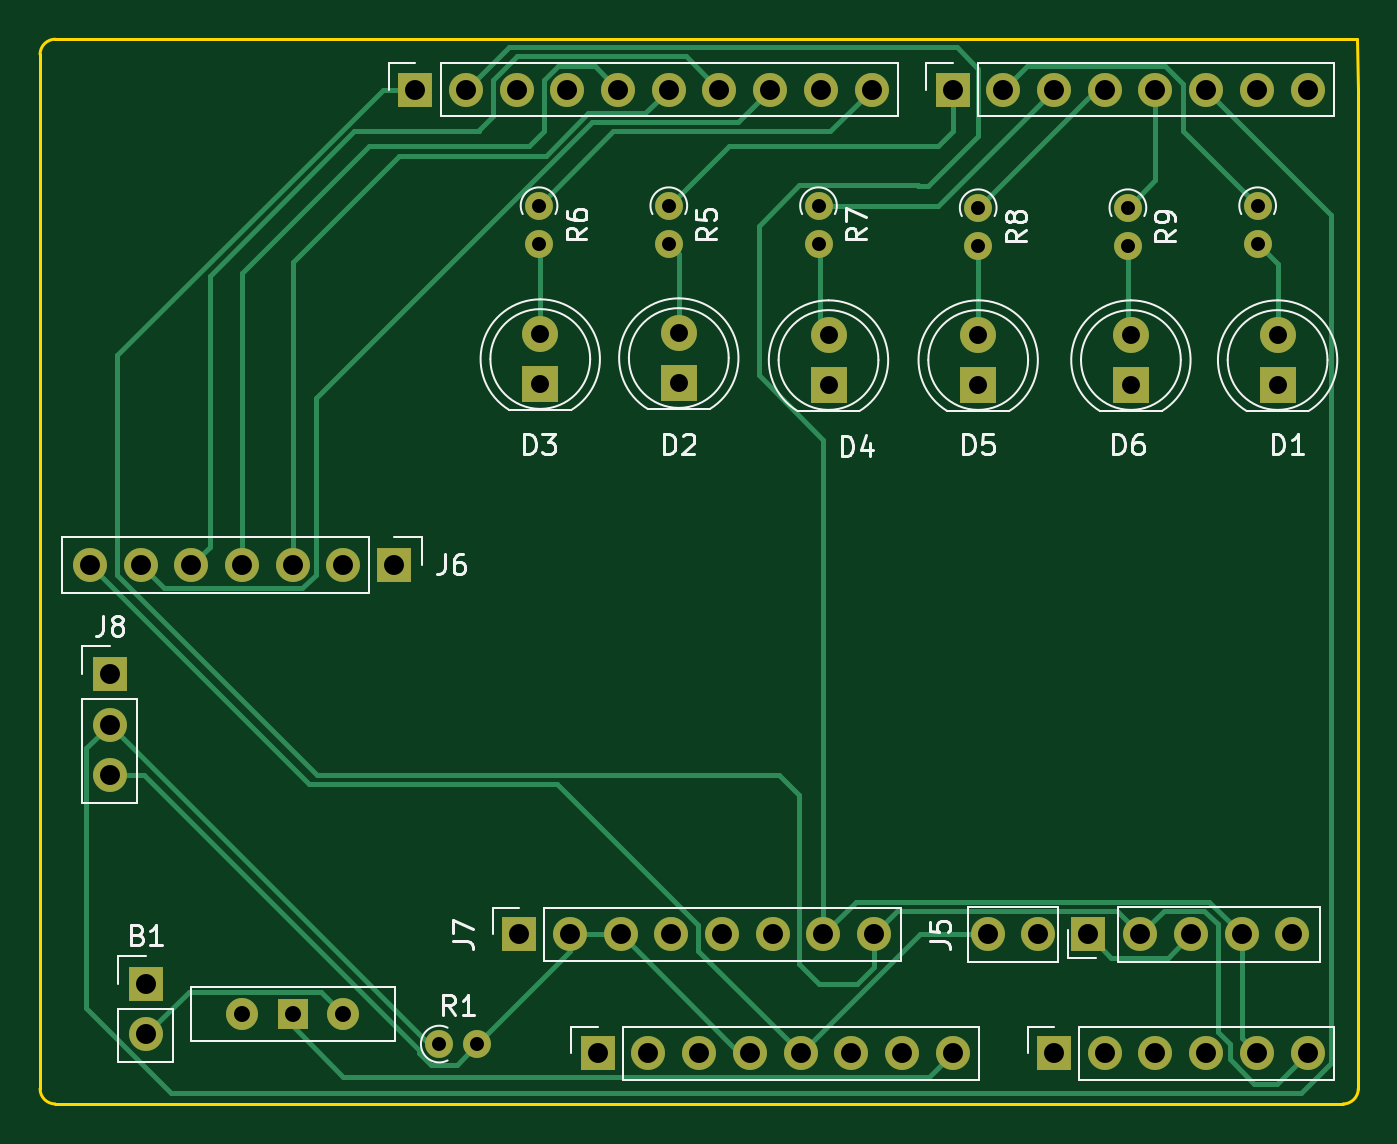
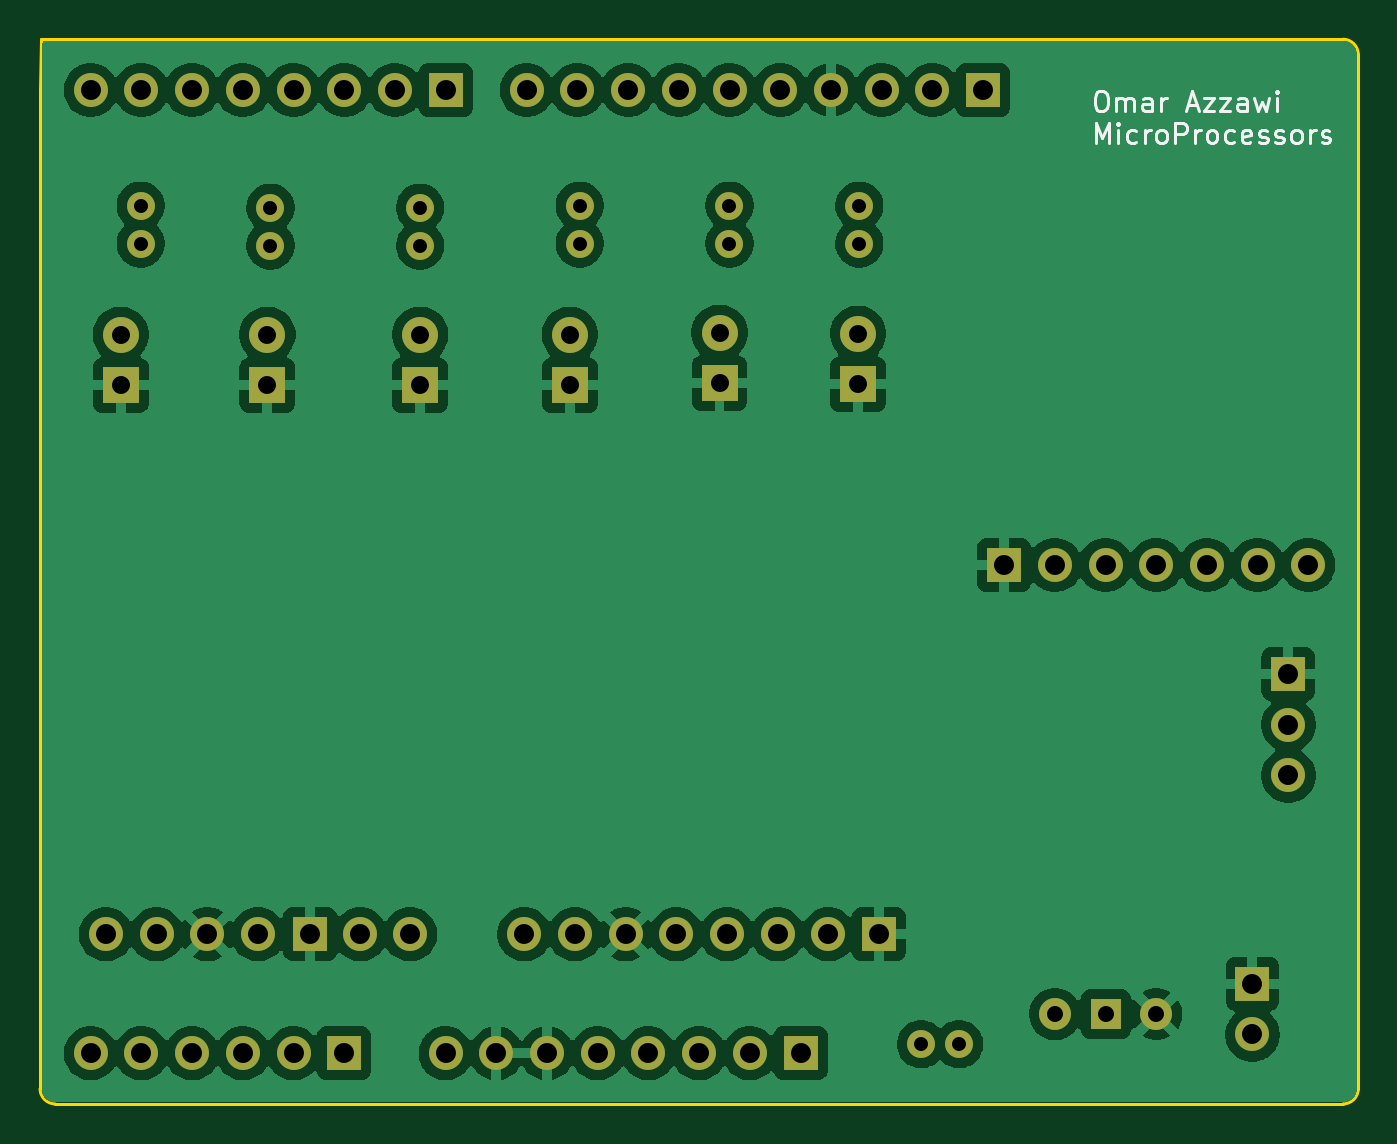
Circuit board: 11 layer files. Board 66.0 x 53.3 mm.
- bottom_copper: Weather Balloon Arduino-B_Cu.gbl (128799 bytes)
- bottom_mask: Weather Balloon Arduino-B_Mask.gbs (3216 bytes)
- paste: Weather Balloon Arduino-B_Paste.gbp (517 bytes)
- bottom_silk: Weather Balloon Arduino-B_Silkscreen.gbo (13180 bytes)
- outline: Weather Balloon Arduino-Edge_Cuts.gm1 (1214 bytes)
- top_copper: Weather Balloon Arduino-F_Cu.gtl (10882 bytes)
- top_mask: Weather Balloon Arduino-F_Mask.gts (3216 bytes)
- paste: Weather Balloon Arduino-F_Paste.gtp (517 bytes)
- top_silk: Weather Balloon Arduino-F_Silkscreen.gto (28169 bytes)
- drill: Weather Balloon Arduino-NPTH.drl (281 bytes)
- drill: Weather Balloon Arduino-PTH.drl (1846 bytes)

=== bottom_copper: Weather Balloon Arduino-B_Cu.gbl (128799 bytes, source omitted) ===
=== bottom_mask: Weather Balloon Arduino-B_Mask.gbs ===
G04 #@! TF.GenerationSoftware,KiCad,Pcbnew,9.0.6*
G04 #@! TF.CreationDate,2026-03-12T17:34:17-06:00*
G04 #@! TF.ProjectId,Weather Balloon Arduino,57656174-6865-4722-9042-616c6c6f6f6e,rev?*
G04 #@! TF.SameCoordinates,Original*
G04 #@! TF.FileFunction,Soldermask,Bot*
G04 #@! TF.FilePolarity,Negative*
%FSLAX46Y46*%
G04 Gerber Fmt 4.6, Leading zero omitted, Abs format (unit mm)*
G04 Created by KiCad (PCBNEW 9.0.6) date 2026-03-12 17:34:17*
%MOMM*%
%LPD*%
G01*
G04 APERTURE LIST*
%ADD10R,1.700000X1.700000*%
%ADD11O,1.700000X1.700000*%
%ADD12R,1.800000X1.800000*%
%ADD13C,1.800000*%
%ADD14C,1.400000*%
%ADD15C,1.700000*%
%ADD16R,1.500000X1.500000*%
%ADD17C,1.600000*%
G04 APERTURE END LIST*
D10*
X127940000Y-97460000D03*
D11*
X130480000Y-97460000D03*
X133020000Y-97460000D03*
X135560000Y-97460000D03*
X138100000Y-97460000D03*
X140640000Y-97460000D03*
X143180000Y-97460000D03*
X145720000Y-97460000D03*
D10*
X150800000Y-97460000D03*
D11*
X153340000Y-97460000D03*
X155880000Y-97460000D03*
X158420000Y-97460000D03*
X160960000Y-97460000D03*
X163500000Y-97460000D03*
D10*
X118796000Y-49200000D03*
D11*
X121336000Y-49200000D03*
X123876000Y-49200000D03*
X126416000Y-49200000D03*
X128956000Y-49200000D03*
X131496000Y-49200000D03*
X134036000Y-49200000D03*
X136576000Y-49200000D03*
X139116000Y-49200000D03*
X141656000Y-49200000D03*
D10*
X145720000Y-49200000D03*
D11*
X148260000Y-49200000D03*
X150800000Y-49200000D03*
X153340000Y-49200000D03*
X155880000Y-49200000D03*
X158420000Y-49200000D03*
X160960000Y-49200000D03*
X163500000Y-49200000D03*
D12*
X125060000Y-63950000D03*
D13*
X125060000Y-61410000D03*
D14*
X147000000Y-55100000D03*
X147000000Y-57000000D03*
X139000000Y-55000000D03*
X139000000Y-56900000D03*
X120000000Y-97000000D03*
X121900000Y-97000000D03*
D10*
X105300000Y-93975000D03*
D15*
X105300000Y-96515000D03*
D16*
X112650000Y-95500000D03*
D17*
X115190000Y-95500000D03*
X110110000Y-95500000D03*
D12*
X154650000Y-64000000D03*
D13*
X154650000Y-61460000D03*
D12*
X147000000Y-64000000D03*
D13*
X147000000Y-61460000D03*
D10*
X117740000Y-73000000D03*
D15*
X115200000Y-73000000D03*
X112660000Y-73000000D03*
X110120000Y-73000000D03*
X107580000Y-73000000D03*
X105040000Y-73000000D03*
X102500000Y-73000000D03*
D12*
X132000000Y-63900000D03*
D13*
X132000000Y-61360000D03*
D12*
X139500000Y-64000000D03*
D13*
X139500000Y-61460000D03*
D14*
X131500000Y-55000000D03*
X131500000Y-56900000D03*
X154500000Y-55100000D03*
X154500000Y-57000000D03*
X161000000Y-55000000D03*
X161000000Y-56900000D03*
D10*
X103500000Y-78460000D03*
D15*
X103500000Y-81000000D03*
X103500000Y-83540000D03*
D10*
X124000000Y-91500000D03*
D15*
X126540000Y-91500000D03*
X129080000Y-91500000D03*
X131620000Y-91500000D03*
X134160000Y-91500000D03*
X136700000Y-91500000D03*
X139240000Y-91500000D03*
X141780000Y-91500000D03*
X147500000Y-91500000D03*
X150000000Y-91500000D03*
D10*
X152500000Y-91500000D03*
D15*
X155120000Y-91500000D03*
X157660000Y-91500000D03*
X160200000Y-91500000D03*
X162740000Y-91500000D03*
D12*
X162000000Y-64000000D03*
D13*
X162000000Y-61460000D03*
D14*
X125000000Y-55000000D03*
X125000000Y-56900000D03*
M02*

=== paste: Weather Balloon Arduino-B_Paste.gbp ===
G04 #@! TF.GenerationSoftware,KiCad,Pcbnew,9.0.6*
G04 #@! TF.CreationDate,2026-03-12T17:34:17-06:00*
G04 #@! TF.ProjectId,Weather Balloon Arduino,57656174-6865-4722-9042-616c6c6f6f6e,rev?*
G04 #@! TF.SameCoordinates,Original*
G04 #@! TF.FileFunction,Paste,Bot*
G04 #@! TF.FilePolarity,Positive*
%FSLAX46Y46*%
G04 Gerber Fmt 4.6, Leading zero omitted, Abs format (unit mm)*
G04 Created by KiCad (PCBNEW 9.0.6) date 2026-03-12 17:34:17*
%MOMM*%
%LPD*%
G01*
G04 APERTURE LIST*
G04 APERTURE END LIST*
M02*

=== bottom_silk: Weather Balloon Arduino-B_Silkscreen.gbo (13180 bytes, source omitted) ===
=== outline: Weather Balloon Arduino-Edge_Cuts.gm1 ===
G04 #@! TF.GenerationSoftware,KiCad,Pcbnew,9.0.6*
G04 #@! TF.CreationDate,2026-03-12T17:34:17-06:00*
G04 #@! TF.ProjectId,Weather Balloon Arduino,57656174-6865-4722-9042-616c6c6f6f6e,rev?*
G04 #@! TF.SameCoordinates,Original*
G04 #@! TF.FileFunction,Profile,NP*
%FSLAX46Y46*%
G04 Gerber Fmt 4.6, Leading zero omitted, Abs format (unit mm)*
G04 Created by KiCad (PCBNEW 9.0.6) date 2026-03-12 17:34:17*
%MOMM*%
%LPD*%
G01*
G04 APERTURE LIST*
G04 #@! TA.AperFunction,Profile*
%ADD10C,0.150000*%
G04 #@! TD*
G04 APERTURE END LIST*
D10*
X100000000Y-99238000D02*
X100000000Y-47422000D01*
X166000000Y-46660000D02*
X166040000Y-49200000D01*
X165278000Y-100000000D02*
X100762000Y-100000000D01*
X100762000Y-46660000D02*
X163500000Y-46660000D01*
X163500000Y-46660000D02*
X166000000Y-46660000D01*
X100762000Y-100000000D02*
G75*
G02*
X100000000Y-99238000I0J762000D01*
G01*
X166040000Y-99238000D02*
G75*
G02*
X165278000Y-100000000I-762000J0D01*
G01*
X166040000Y-98730000D02*
X166040000Y-59360000D01*
X166040000Y-49200000D02*
X166040000Y-59360000D01*
X166040000Y-98730000D02*
X166040000Y-99238000D01*
X100000000Y-47422000D02*
G75*
G02*
X100762000Y-46660000I762000J0D01*
G01*
M02*

=== top_copper: Weather Balloon Arduino-F_Cu.gtl (10882 bytes, source omitted) ===
=== top_mask: Weather Balloon Arduino-F_Mask.gts ===
G04 #@! TF.GenerationSoftware,KiCad,Pcbnew,9.0.6*
G04 #@! TF.CreationDate,2026-03-12T17:34:17-06:00*
G04 #@! TF.ProjectId,Weather Balloon Arduino,57656174-6865-4722-9042-616c6c6f6f6e,rev?*
G04 #@! TF.SameCoordinates,Original*
G04 #@! TF.FileFunction,Soldermask,Top*
G04 #@! TF.FilePolarity,Negative*
%FSLAX46Y46*%
G04 Gerber Fmt 4.6, Leading zero omitted, Abs format (unit mm)*
G04 Created by KiCad (PCBNEW 9.0.6) date 2026-03-12 17:34:17*
%MOMM*%
%LPD*%
G01*
G04 APERTURE LIST*
%ADD10R,1.700000X1.700000*%
%ADD11O,1.700000X1.700000*%
%ADD12R,1.800000X1.800000*%
%ADD13C,1.800000*%
%ADD14C,1.400000*%
%ADD15C,1.700000*%
%ADD16R,1.500000X1.500000*%
%ADD17C,1.600000*%
G04 APERTURE END LIST*
D10*
X127940000Y-97460000D03*
D11*
X130480000Y-97460000D03*
X133020000Y-97460000D03*
X135560000Y-97460000D03*
X138100000Y-97460000D03*
X140640000Y-97460000D03*
X143180000Y-97460000D03*
X145720000Y-97460000D03*
D10*
X150800000Y-97460000D03*
D11*
X153340000Y-97460000D03*
X155880000Y-97460000D03*
X158420000Y-97460000D03*
X160960000Y-97460000D03*
X163500000Y-97460000D03*
D10*
X118796000Y-49200000D03*
D11*
X121336000Y-49200000D03*
X123876000Y-49200000D03*
X126416000Y-49200000D03*
X128956000Y-49200000D03*
X131496000Y-49200000D03*
X134036000Y-49200000D03*
X136576000Y-49200000D03*
X139116000Y-49200000D03*
X141656000Y-49200000D03*
D10*
X145720000Y-49200000D03*
D11*
X148260000Y-49200000D03*
X150800000Y-49200000D03*
X153340000Y-49200000D03*
X155880000Y-49200000D03*
X158420000Y-49200000D03*
X160960000Y-49200000D03*
X163500000Y-49200000D03*
D12*
X125060000Y-63950000D03*
D13*
X125060000Y-61410000D03*
D14*
X147000000Y-55100000D03*
X147000000Y-57000000D03*
X139000000Y-55000000D03*
X139000000Y-56900000D03*
X120000000Y-97000000D03*
X121900000Y-97000000D03*
D10*
X105300000Y-93975000D03*
D15*
X105300000Y-96515000D03*
D16*
X112650000Y-95500000D03*
D17*
X115190000Y-95500000D03*
X110110000Y-95500000D03*
D12*
X154650000Y-64000000D03*
D13*
X154650000Y-61460000D03*
D12*
X147000000Y-64000000D03*
D13*
X147000000Y-61460000D03*
D10*
X117740000Y-73000000D03*
D15*
X115200000Y-73000000D03*
X112660000Y-73000000D03*
X110120000Y-73000000D03*
X107580000Y-73000000D03*
X105040000Y-73000000D03*
X102500000Y-73000000D03*
D12*
X132000000Y-63900000D03*
D13*
X132000000Y-61360000D03*
D12*
X139500000Y-64000000D03*
D13*
X139500000Y-61460000D03*
D14*
X131500000Y-55000000D03*
X131500000Y-56900000D03*
X154500000Y-55100000D03*
X154500000Y-57000000D03*
X161000000Y-55000000D03*
X161000000Y-56900000D03*
D10*
X103500000Y-78460000D03*
D15*
X103500000Y-81000000D03*
X103500000Y-83540000D03*
D10*
X124000000Y-91500000D03*
D15*
X126540000Y-91500000D03*
X129080000Y-91500000D03*
X131620000Y-91500000D03*
X134160000Y-91500000D03*
X136700000Y-91500000D03*
X139240000Y-91500000D03*
X141780000Y-91500000D03*
X147500000Y-91500000D03*
X150000000Y-91500000D03*
D10*
X152500000Y-91500000D03*
D15*
X155120000Y-91500000D03*
X157660000Y-91500000D03*
X160200000Y-91500000D03*
X162740000Y-91500000D03*
D12*
X162000000Y-64000000D03*
D13*
X162000000Y-61460000D03*
D14*
X125000000Y-55000000D03*
X125000000Y-56900000D03*
M02*

=== paste: Weather Balloon Arduino-F_Paste.gtp ===
G04 #@! TF.GenerationSoftware,KiCad,Pcbnew,9.0.6*
G04 #@! TF.CreationDate,2026-03-12T17:34:17-06:00*
G04 #@! TF.ProjectId,Weather Balloon Arduino,57656174-6865-4722-9042-616c6c6f6f6e,rev?*
G04 #@! TF.SameCoordinates,Original*
G04 #@! TF.FileFunction,Paste,Top*
G04 #@! TF.FilePolarity,Positive*
%FSLAX46Y46*%
G04 Gerber Fmt 4.6, Leading zero omitted, Abs format (unit mm)*
G04 Created by KiCad (PCBNEW 9.0.6) date 2026-03-12 17:34:17*
%MOMM*%
%LPD*%
G01*
G04 APERTURE LIST*
G04 APERTURE END LIST*
M02*

=== top_silk: Weather Balloon Arduino-F_Silkscreen.gto (28169 bytes, source omitted) ===
=== drill: Weather Balloon Arduino-NPTH.drl ===
M48
; DRILL file {KiCad 9.0.6} date 2026-03-12T17:33:09-0600
; FORMAT={-:-/ absolute / metric / decimal}
; #@! TF.CreationDate,2026-03-12T17:33:09-06:00
; #@! TF.GenerationSoftware,Kicad,Pcbnew,9.0.6
; #@! TF.FileFunction,NonPlated,1,2,NPTH
FMAT,2
METRIC
%
G90
G05
M30

=== drill: Weather Balloon Arduino-PTH.drl ===
M48
; DRILL file {KiCad 9.0.6} date 2026-03-12T17:33:09-0600
; FORMAT={-:-/ absolute / metric / decimal}
; #@! TF.CreationDate,2026-03-12T17:33:09-06:00
; #@! TF.GenerationSoftware,Kicad,Pcbnew,9.0.6
; #@! TF.FileFunction,Plated,1,2,PTH
FMAT,2
METRIC
; #@! TA.AperFunction,Plated,PTH,ComponentDrill
T1C0.700
; #@! TA.AperFunction,Plated,PTH,ComponentDrill
T2C0.800
; #@! TA.AperFunction,Plated,PTH,ComponentDrill
T3C0.900
; #@! TA.AperFunction,Plated,PTH,ComponentDrill
T4C1.000
%
G90
G05
T1
X120.0Y-97.0
X121.9Y-97.0
X125.0Y-55.0
X125.0Y-56.9
X131.5Y-55.0
X131.5Y-56.9
X139.0Y-55.0
X139.0Y-56.9
X147.0Y-55.1
X147.0Y-57.0
X154.5Y-55.1
X154.5Y-57.0
X161.0Y-55.0
X161.0Y-56.9
T2
X110.11Y-95.5
X112.65Y-95.5
X115.19Y-95.5
T3
X125.06Y-61.41
X125.06Y-63.95
X132.0Y-61.36
X132.0Y-63.9
X139.5Y-61.46
X139.5Y-64.0
X147.0Y-61.46
X147.0Y-64.0
X154.65Y-61.46
X154.65Y-64.0
X162.0Y-61.46
X162.0Y-64.0
T4
X102.5Y-73.0
X103.5Y-78.46
X103.5Y-81.0
X103.5Y-83.54
X105.04Y-73.0
X105.3Y-93.975
X105.3Y-96.515
X107.58Y-73.0
X110.12Y-73.0
X112.66Y-73.0
X115.2Y-73.0
X117.74Y-73.0
X118.796Y-49.2
X121.336Y-49.2
X123.876Y-49.2
X124.0Y-91.5
X126.416Y-49.2
X126.54Y-91.5
X127.94Y-97.46
X128.956Y-49.2
X129.08Y-91.5
X130.48Y-97.46
X131.496Y-49.2
X131.62Y-91.5
X133.02Y-97.46
X134.036Y-49.2
X134.16Y-91.5
X135.56Y-97.46
X136.576Y-49.2
X136.7Y-91.5
X138.1Y-97.46
X139.116Y-49.2
X139.24Y-91.5
X140.64Y-97.46
X141.656Y-49.2
X141.78Y-91.5
X143.18Y-97.46
X145.72Y-49.2
X145.72Y-97.46
X147.5Y-91.5
X148.26Y-49.2
X150.0Y-91.5
X150.8Y-49.2
X150.8Y-97.46
X152.5Y-91.5
X153.34Y-49.2
X153.34Y-97.46
X155.12Y-91.5
X155.88Y-49.2
X155.88Y-97.46
X157.66Y-91.5
X158.42Y-49.2
X158.42Y-97.46
X160.2Y-91.5
X160.96Y-49.2
X160.96Y-97.46
X162.74Y-91.5
X163.5Y-49.2
X163.5Y-97.46
M30
